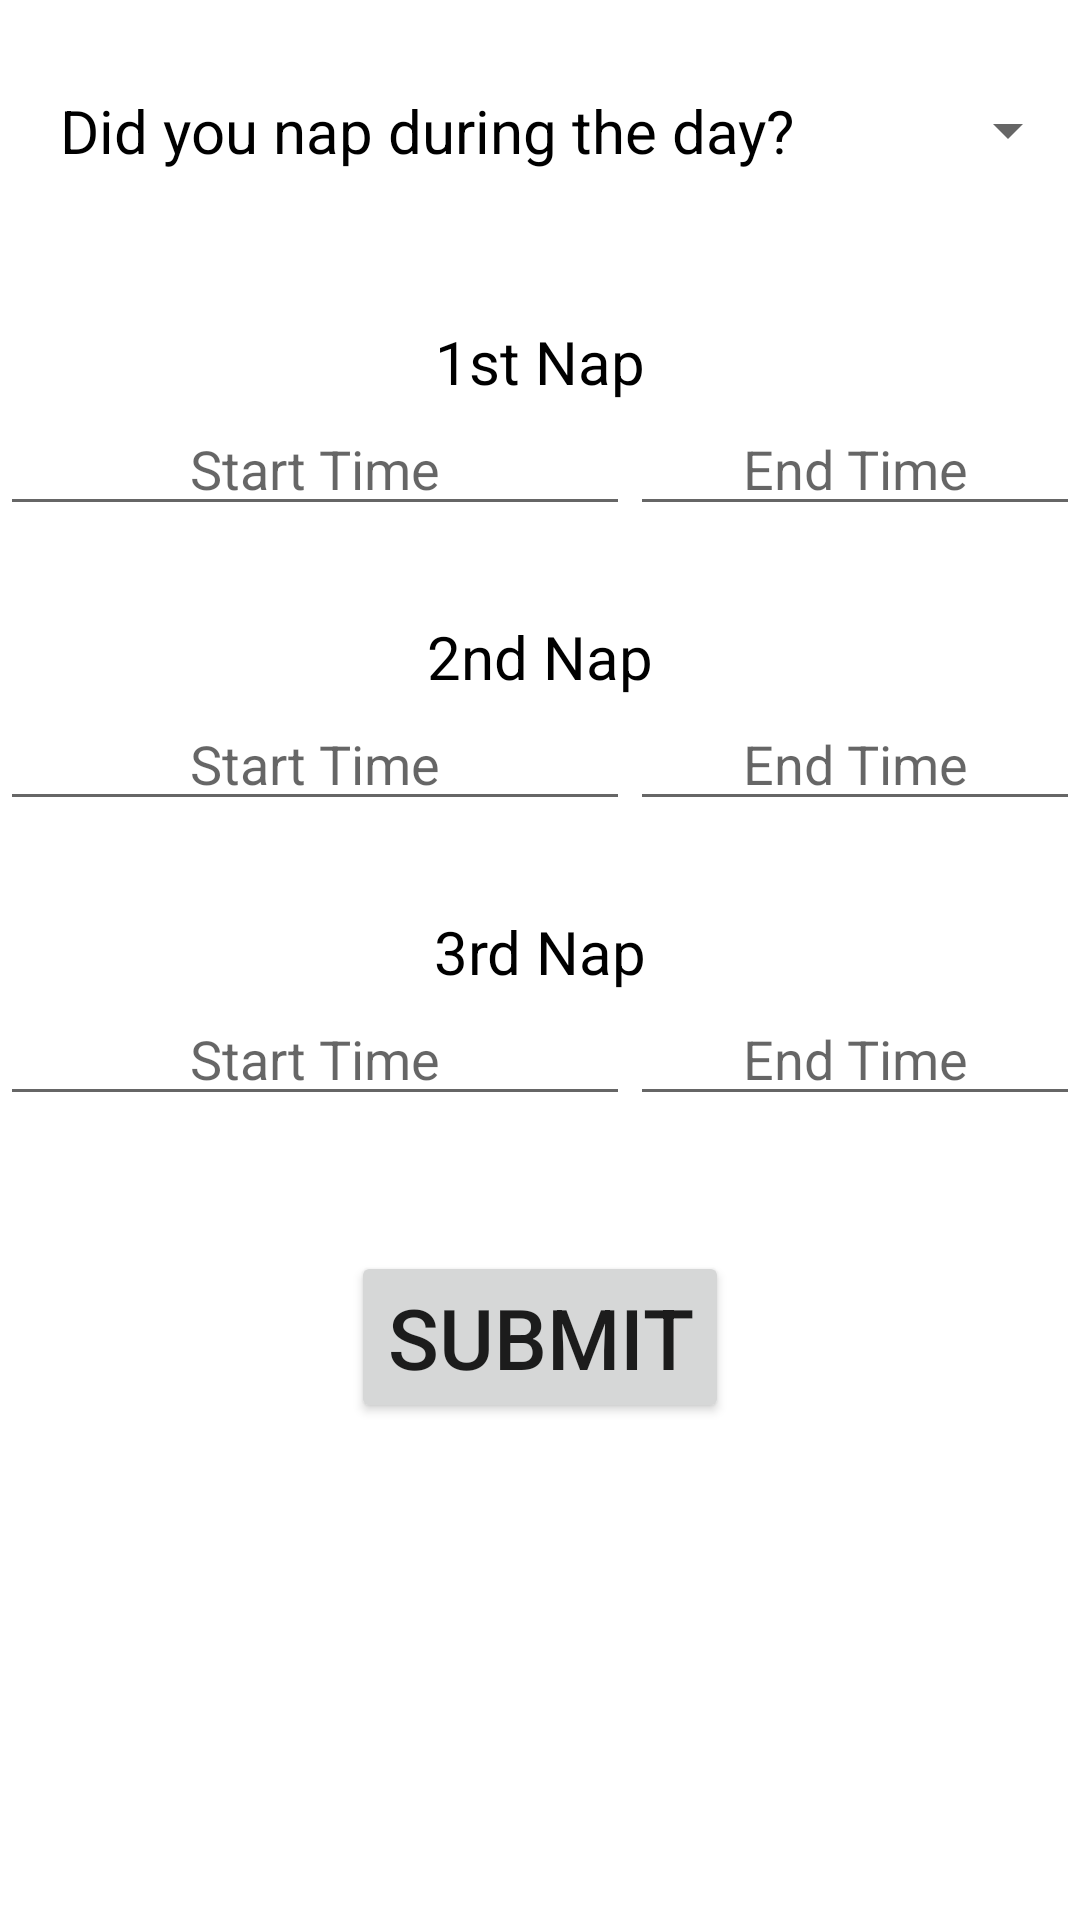

This screen was rendered from an Android layout file. Write that file and the resources it references.
<!-- AndroidManifest.xml: application theme Theme.ECE480_APP -->
<!-- res/layout/activity_nap_questions.xml -->
<?xml version="1.0" encoding="utf-8"?>
<RelativeLayout xmlns:android="http://schemas.android.com/apk/res/android"
    xmlns:app="http://schemas.android.com/apk/res-auto"
    xmlns:tools="http://schemas.android.com/tools"
    android:layout_width="match_parent"
    android:layout_height="match_parent"
    tools:context=".NapQuestionsActivity">

    <View
        android:id="@+id/spacerOne"
        android:layout_width="wrap_content"
        android:layout_height="30dp" />

    <TextView
        android:id="@+id/napDuringDay"
        android:layout_width="wrap_content"
        android:layout_height="wrap_content"
        android:layout_below="@id/spacerOne"
        android:gravity="center"
        android:paddingLeft="20dp"
        android:paddingRight="20dp"
        android:text="@string/napDuringDay"
        android:textColor="#000000"
        android:textSize="20sp" />

    <Spinner
        android:id="@+id/napSpinnerOne"
        android:layout_width="match_parent"
        android:layout_height="wrap_content"
        android:layout_below="@id/spacerOne"
        android:layout_alignBottom="@id/napDuringDay"
        android:layout_toEndOf="@id/napDuringDay"
        android:spinnerMode="dropdown" />

    <View
        android:id="@+id/spacerTwo"
        android:layout_width="wrap_content"
        android:layout_height="50dp"
        android:layout_below="@id/napDuringDay" />

    <TextView
        android:id="@+id/firstNap"
        android:layout_width="match_parent"
        android:layout_height="wrap_content"
        android:layout_below="@id/spacerTwo"
        android:gravity="center"
        android:paddingStart="30dp"
        android:paddingEnd="30dp"
        android:text="@string/firstNap"
        android:textColor="#000000"
        android:textSize="20sp" />

    <EditText
        android:id="@+id/firstNapStart"
        android:layout_width="wrap_content"
        android:layout_height="wrap_content"
        android:layout_below="@id/firstNap"
        android:ems="10"
        android:gravity="center"
        android:hint="@string/startTime"
        android:inputType="time"
        android:textColor="#000000"
        android:autofillHints="" />

    <EditText
        android:id="@+id/firstNapEnd"
        android:layout_width="wrap_content"
        android:layout_height="wrap_content"
        android:layout_below="@id/firstNap"
        android:layout_toEndOf="@id/firstNapStart"
        android:autofillHints=""
        android:ems="10"
        android:gravity="center"
        android:hint="@string/endTime"
        android:inputType="time" />

    <View
        android:id="@+id/spacerThree"
        android:layout_width="wrap_content"
        android:layout_height="30dp"
        android:layout_below="@id/firstNapStart" />

    <TextView
        android:id="@+id/secondNap"
        android:layout_width="match_parent"
        android:layout_height="wrap_content"
        android:layout_below="@id/spacerThree"
        android:gravity="center"
        android:paddingStart="30dp"
        android:paddingEnd="30dp"
        android:text="@string/secondNap"
        android:textColor="#000000"
        android:textSize="20sp" />

    <EditText
        android:id="@+id/secondNapStart"
        android:layout_width="wrap_content"
        android:layout_height="wrap_content"
        android:layout_below="@id/secondNap"
        android:autofillHints=""
        android:ems="10"
        android:gravity="center"
        android:hint="@string/startTime"
        android:inputType="time" />

    <EditText
        android:id="@+id/secondNapEnd"
        android:layout_width="wrap_content"
        android:layout_height="wrap_content"
        android:layout_below="@id/secondNap"
        android:layout_toEndOf="@id/secondNapStart"
        android:autofillHints=""
        android:ems="10"
        android:gravity="center"
        android:hint="@string/endTime"
        android:inputType="time" />

    <View
        android:id="@+id/spacerFour"
        android:layout_width="wrap_content"
        android:layout_height="30dp"
        android:layout_below="@id/secondNapStart" />

    <TextView
        android:id="@+id/thirdNap"
        android:layout_width="match_parent"
        android:layout_height="wrap_content"
        android:layout_below="@id/spacerFour"
        android:gravity="center"
        android:paddingStart="30dp"
        android:paddingEnd="30dp"
        android:text="@string/thirdNap"
        android:textColor="#000000"
        android:textSize="20sp" />

    <EditText
        android:id="@+id/thirdNapStart"
        android:layout_width="wrap_content"
        android:layout_height="wrap_content"
        android:layout_below="@id/thirdNap"
        android:autofillHints=""
        android:ems="10"
        android:gravity="center"
        android:hint="@string/startTime"
        android:inputType="time" />

    <EditText
        android:id="@+id/thirdNapEnd"
        android:layout_width="wrap_content"
        android:layout_height="wrap_content"
        android:layout_below="@id/thirdNap"
        android:layout_toEndOf="@id/thirdNapStart"
        android:autofillHints=""
        android:ems="10"
        android:gravity="center"
        android:hint="@string/endTime"
        android:inputType="time" />

    <View
        android:id="@+id/spacerFive"
        android:layout_width="wrap_content"
        android:layout_height="45dp"
        android:layout_below="@id/thirdNapStart" />

    <Button
        android:id="@+id/submitButtonNap"
        android:layout_width="wrap_content"
        android:layout_height="wrap_content"
        android:layout_below="@id/spacerFive"
        android:layout_centerHorizontal="true"
        android:text="@string/submit"
        android:textSize="28sp" />

</RelativeLayout>
<!-- resources referenced by this layout -->
<resources>
  <string name="endTime">End Time</string>
  <string name="firstNap">1st Nap</string>
  <string name="napDuringDay">Did you nap during the day?</string>
  <string name="secondNap">2nd Nap</string>
  <string name="startTime">Start Time</string>
  <string name="submit">Submit</string>
  <string name="thirdNap">3rd Nap</string>
  <style name="Theme.ECE480_APP" parent="Theme.MaterialComponents.DayNight.DarkActionBar">
          
          <item name="colorPrimary">@color/purple_500</item>
          <item name="colorPrimaryVariant">@color/purple_700</item>
          <item name="colorOnPrimary">@color/white</item>
          
          <item name="colorSecondary">@color/teal_200</item>
          <item name="colorSecondaryVariant">@color/teal_700</item>
          <item name="colorOnSecondary">@color/black</item>
          
          <item name="android:statusBarColor" tools:targetApi="l">?attr/colorPrimaryVariant</item>
          
      </style>
  <!-- not gathered from this repository: default colours our renderer supplied (Android Studio template values) -->
  <color name="purple_500">#FF6200EE</color>
  <color name="purple_700">#FF3700B3</color>
  <color name="teal_200">#FF03DAC5</color>
  <color name="teal_700">#FF018786</color>
  <color name="black">#FF000000</color>
  <color name="white">#FFFFFFFF</color>
</resources>
